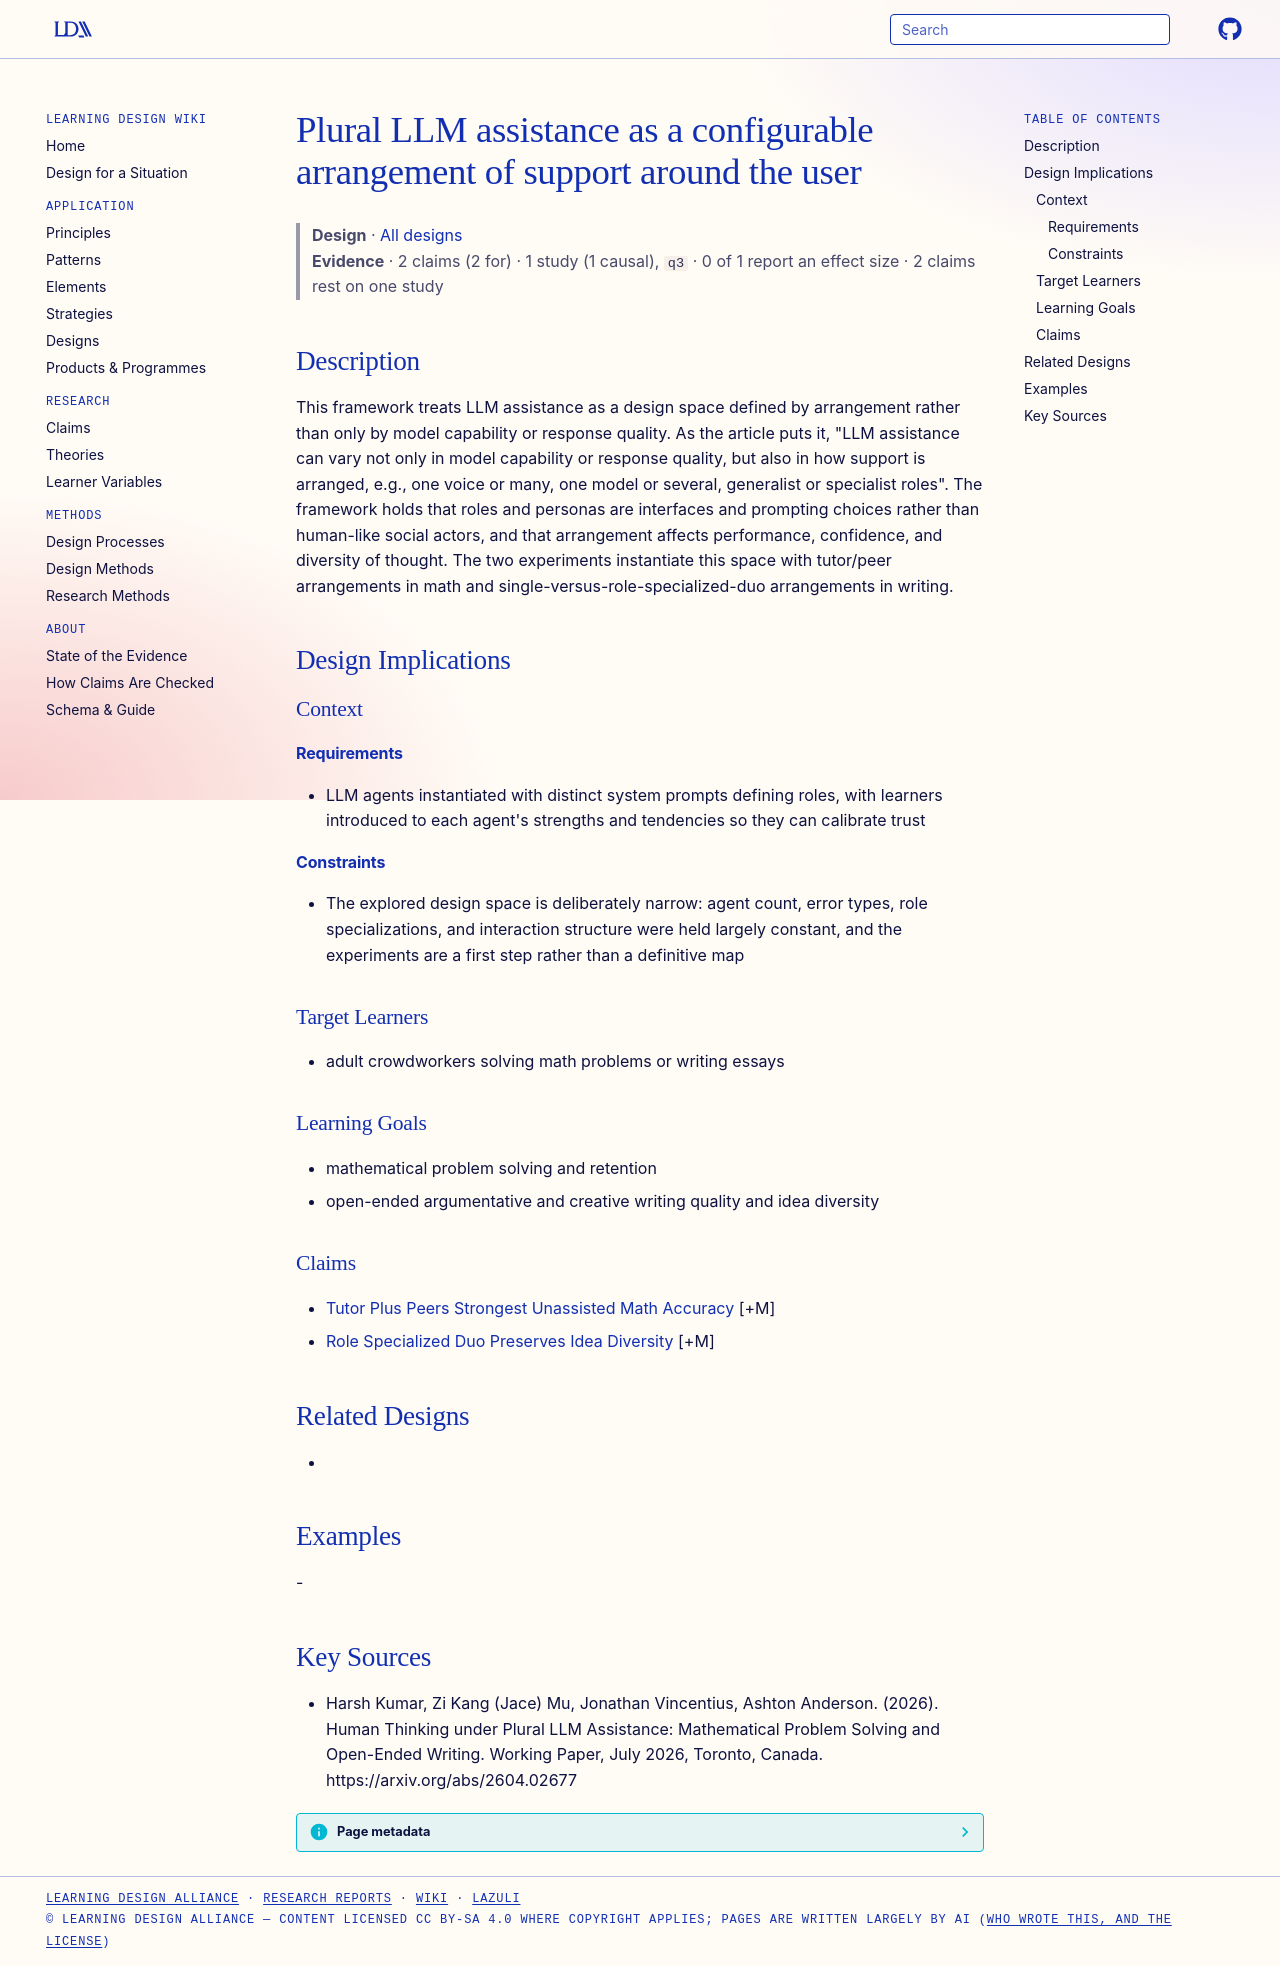

repository: Learning-Design-Alliance/learning-wiki · page: designs/plural-llm-assistance-arrangement-design-space/index.html · generator: mkdocs

---
type: design
id: plural-llm-assistance-arrangement-design-space
title: Plural LLM assistance as a configurable arrangement of support around the user
description: This framework treats LLM assistance as a design space defined by arrangement rather than only by model capability or response quality.
status: review
generated:
  by: "process:settle-candidates"
  at: 2026-10-11
sources:
  - id: harsh-kumar-2026
    resource: "https://arxiv.org/abs/2604.02677"
    title: "Harsh Kumar, Zi Kang (Jace) Mu, Jonathan Vincentius, Ashton Anderson. (2026). Human Thinking under Plural LLM Assistance: Mathematical Problem Solving and Open-Ended Writing. Working Paper, July 2026, Toronto, Canada. https://arxiv.org/abs/2604.02677"
    author: Harsh Kumar, Zi Kang (Jace) Mu, Jonathan Vincentius, Ashton Anderson
---

# Plural LLM assistance as a configurable arrangement of support around the user

> **Design** · [All designs](index.md)
> **Evidence** · 2 claims (2 for) · 1 study (1 causal), `q3` · 0 of 1 report an effect size · 2 claims rest on one study

## Description
This framework treats LLM assistance as a design space defined by arrangement rather than only by model capability or response quality. As the article puts it, "LLM assistance can vary not only in model capability or response quality, but also in how support is arranged, e.g., one voice or many, one model or several, generalist or specialist roles". The framework holds that roles and personas are interfaces and prompting choices rather than human-like social actors, and that arrangement affects performance, confidence, and diversity of thought. The two experiments instantiate this space with tutor/peer arrangements in math and single-versus-role-specialized-duo arrangements in writing.

## Design Implications

### Context
#### Requirements
- LLM agents instantiated with distinct system prompts defining roles, with learners introduced to each agent's strengths and tendencies so they can calibrate trust
#### Constraints
- The explored design space is deliberately narrow: agent count, error types, role specializations, and interaction structure were held largely constant, and the experiments are a first step rather than a definitive map

### Target Learners
- adult crowdworkers solving math problems or writing essays

### Learning Goals
- mathematical problem solving and retention
- open-ended argumentative and creative writing quality and idea diversity

### Claims
- [Tutor Plus Peers Strongest Unassisted Math Accuracy](../claims/tutor-plus-peers-strongest-unassisted-math-accuracy.md) [+M]
- [Role Specialized Duo Preserves Idea Diversity](../claims/role-specialized-duo-preserves-idea-diversity.md) [+M]

## Related Designs
- 

## Examples
-

## Key Sources
- Harsh Kumar, Zi Kang (Jace) Mu, Jonathan Vincentius, Ashton Anderson. (2026). Human Thinking under Plural LLM Assistance: Mathematical Problem Solving and Open-Ended Writing. Working Paper, July 2026, Toronto, Canada. https://arxiv.org/abs/2604.02677
